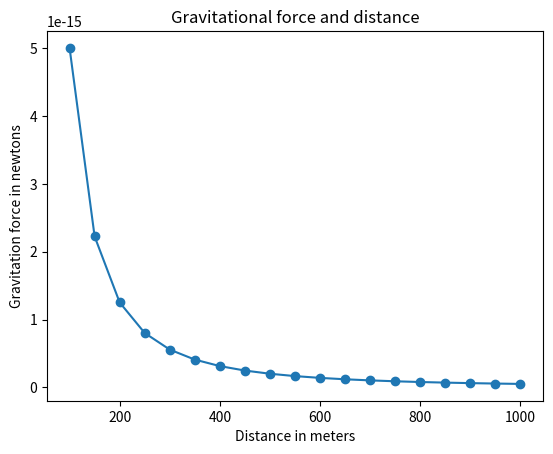

Write Python code to recreate this figure.
import matplotlib.pyplot as plt

def draw_graph(x,y):
    plt.plot(x, y, marker="o")
    plt.xlabel('Distance in meters')
    plt.ylabel('Gravitation force in newtons')
    plt.title('Gravitational force and distance')
    plt.show()

def generate_F_r():
    r = range(100, 1001, 50)
    F = []
    G = 6.674 * (10 ** -11)
    m1 = 0.5
    m2 = 1.5

    for dist in r:
        force = G * (m1 * m2) / (dist ** 2)
        F.append(force)
    draw_graph(r, F)

if __name__ == "__main__":
    generate_F_r()